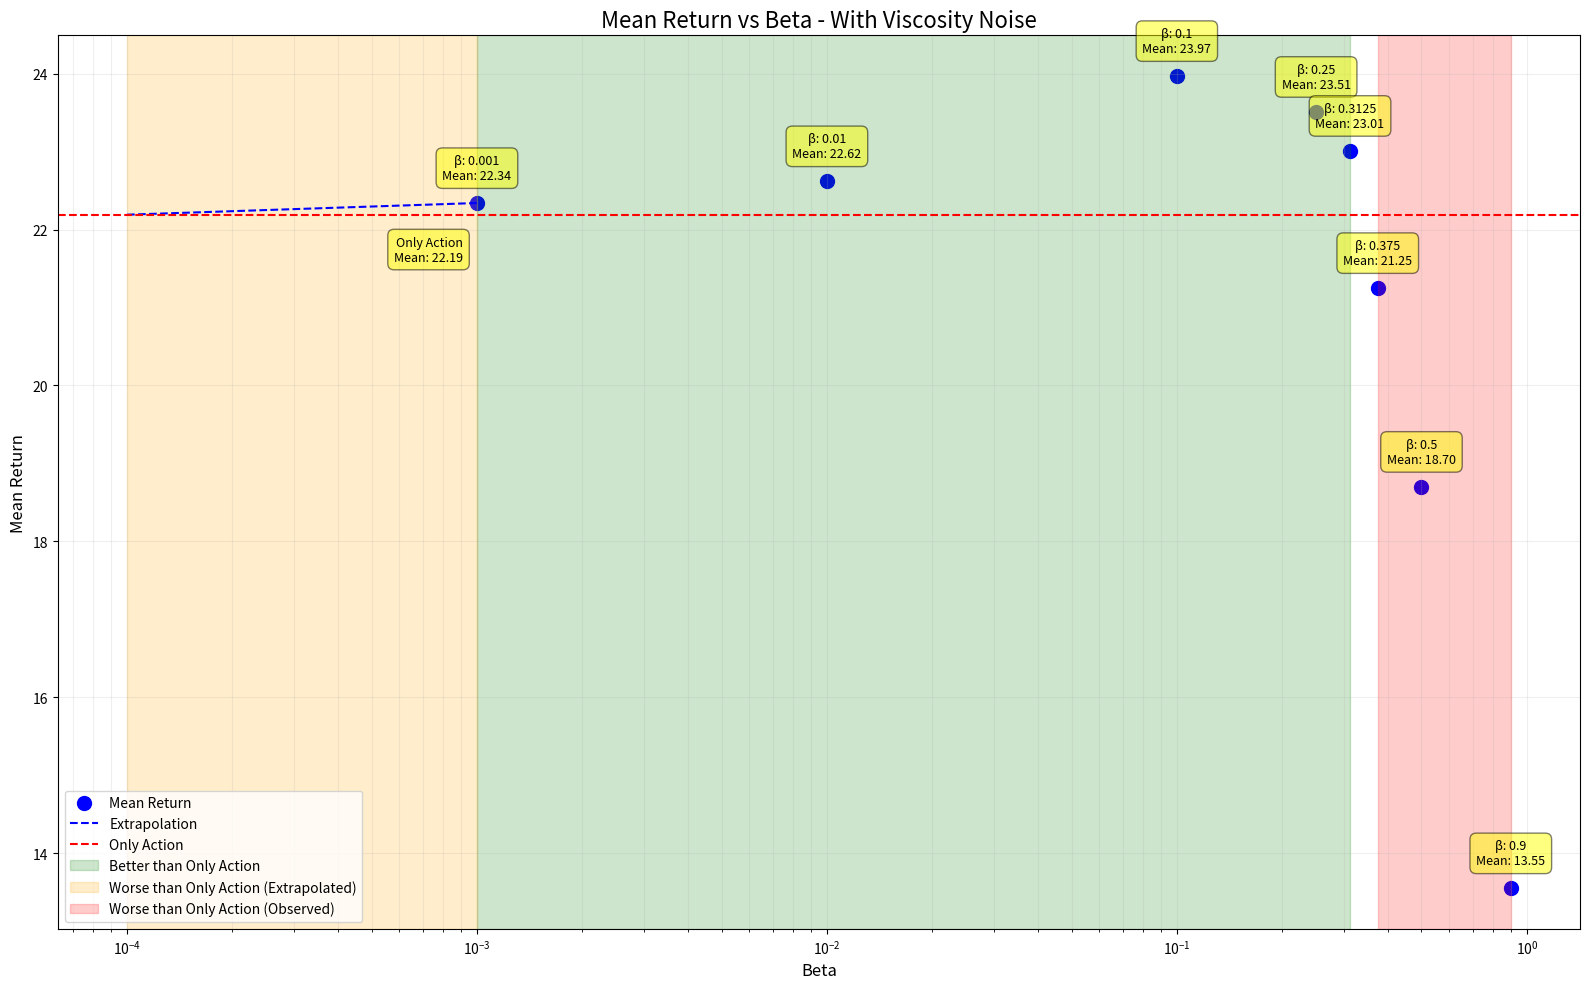

Generate this figure with matplotlib:
import numpy as np
import matplotlib.pyplot as plt

# New Data
eval_types = ['Only Action', '0.1', '0.01', '0.001', '0.9', '0.5', '0.25', '0.375', '0.3125']
means = [22.19, 23.97, 22.62, 22.34, 13.55, 18.7, 23.51, 21.25, 23.01]

# Convert beta values to float, excluding 'Only Action'
betas = [float(b) for b in eval_types[1:]]

# Plotting
plt.figure(figsize=(16, 10))

# Scatter plot of actual data points
scatter = plt.scatter(betas, means[1:], color='blue', s=100, label='Mean Return')

# Extrapolation before beta=0.001
extrapolation_beta = [0.0001, 0.001]  # Add a point before 0.001
extrapolation_mean = [means[0], means[3]]  # Extrapolate to 'Only Action' mean
plt.plot(extrapolation_beta, extrapolation_mean, color='blue', linestyle='--', label='Extrapolation')

# Only Action line
plt.axhline(y=means[0], color='r', linestyle='--', label='Only Action')

# Set x-axis to log scale
plt.xscale('log')
plt.xlabel('Beta', fontsize=12)
plt.ylabel('Mean Return', fontsize=12)
plt.title('Mean Return vs Beta - With Viscosity Noise', fontsize=16)
plt.grid(True, which="both", ls="-", alpha=0.2)

# Find the range where mean is higher than 'Only Action'
better_mean_mask = np.array(means[1:]) > means[0]
better_betas = np.array(betas)[better_mean_mask]
if len(better_betas) > 0:
    plt.axvspan(min(better_betas), max(better_betas), alpha=0.2, color='green', label='Better than Only Action')

# Highlight the extrapolated range where mean is expected to be worse
plt.axvspan(1e-4, 0.001, alpha=0.2, color='orange', label='Worse than Only Action (Extrapolated)')

# Highlight the observed range where mean is worse
worse_mean_mask = np.array(means[1:]) < means[0]
worse_betas = np.array(betas)[worse_mean_mask]
if len(worse_betas) > 0:
    plt.axvspan(min(worse_betas), max(worse_betas), alpha=0.2, color='red', label='Worse than Only Action (Observed)')

# Annotate each point with its beta value and mean return
for beta, mean in zip(betas, means[1:]):
    plt.annotate(f'β: {beta}\nMean: {mean:.2f}', 
                 (beta, mean),
                 textcoords="offset points", 
                 xytext=(0,15), 
                 ha='center',
                 va='bottom',
                 bbox=dict(boxstyle='round,pad=0.5', fc='yellow', alpha=0.5),
                 fontsize=9)

# Annotate 'Only Action' point
plt.annotate(f'Only Action\nMean: {means[0]}', 
             (min(betas), means[0]),
             textcoords="offset points", 
             xytext=(-10, -15), 
             ha='right',
             va='top',
             bbox=dict(boxstyle='round,pad=0.5', fc='yellow', alpha=0.5),
             fontsize=9)

plt.legend(fontsize=10, loc='lower left')
plt.tight_layout()
plt.show()

plt.savefig('beta_vs_return_with_noise.png')

# Print the range of beta where performance is better
better_betas_str = ', '.join(map(str, better_betas))
print(f"The beta values where mean return is better: {better_betas_str}")

# Print the range of beta where performance is worse
worse_betas_str = ', '.join(map(str, worse_betas))
print(f"The beta values where mean return is worse:")
print(f"  - Below 0.001 (extrapolated)")
print(f"  - Observed: {worse_betas_str}")

# Print the best beta
best_beta = betas[np.argmax(means[1:])]
print(f"The beta with the highest mean return: {best_beta}")